Run: headless pygame with SDL's dummy video driver; simulated clock (each Clock.tick advances the game by its frame time, no real sleeping); random seed 0; keys injected as events and as key.get_pressed() state; no mouse input.
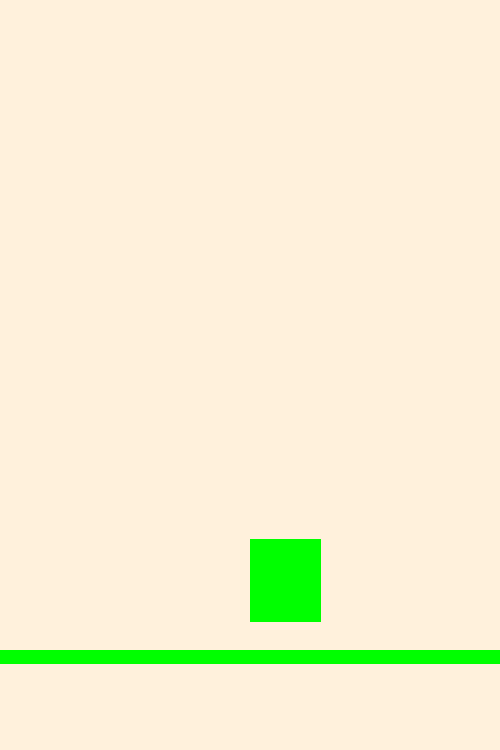
Frame 1 of 4 · flips 1–60 · no input
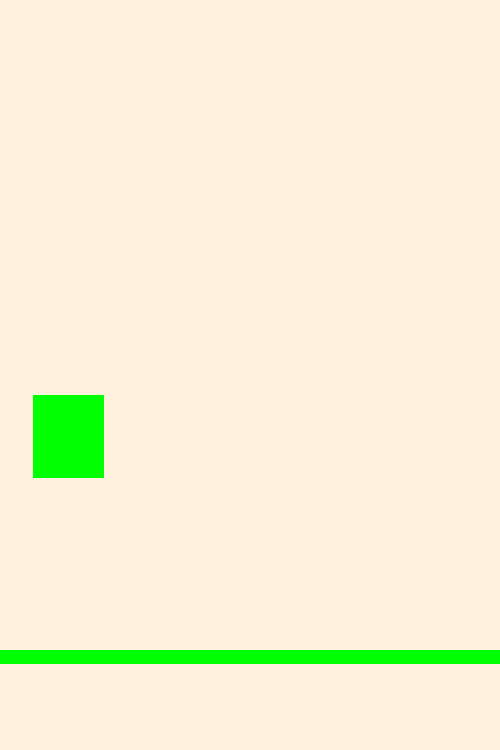
Frame 2 of 4 · flips 61–180 · tapped SPACE, RETURN · held RIGHT (→), D
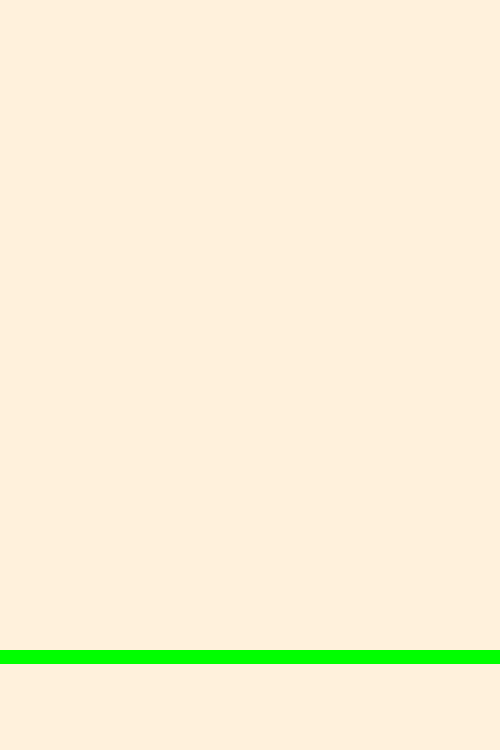
Frame 3 of 4 · flips 181–300 · held DOWN (↓), S
Frame 4 of 4 · flips 301–420 · held LEFT (←), A, UP (↑), W · screen unchanged from frame 3, image omitted

The pygame program that drew these frames:

import pygame
pygame.init()

# configuration variables
SCREEN_WIDTH = 500
SCREEN_HEIGHT = SCREEN_WIDTH * 1.5
PLAYER_WIDTH = SCREEN_WIDTH / 7
PLAYER_HEIGHT = SCREEN_WIDTH / 6
MAX_X_SPEED = 7

# pygame setup
screen = pygame.display.set_mode((SCREEN_WIDTH, SCREEN_HEIGHT))
clock = pygame.time.Clock()
running = True
player_y = 250
player_y_speed = 0
player_x = 250
player_x_speed = 0

while running:
    # poll for events
    # pygame.QUIT event means the user clicked X to close your window
    for event in pygame.event.get():
        if event.type == pygame.QUIT:
            running = False
    
    # get which keys are being pressed
    player_x += player_x_speed
    keys_pressed = pygame.key.get_pressed()
    if keys_pressed[pygame.K_LEFT]:
        # move the player left
        player_x_speed -= 0.05
        if player_x_speed < -MAX_X_SPEED:
            player_x_speed = -MAX_X_SPEED
        if player_x < -PLAYER_WIDTH:
            player_x = SCREEN_WIDTH
    if keys_pressed[pygame.K_RIGHT]:
        # move the player right
        player_x_speed += 0.05
        if player_x_speed > MAX_X_SPEED:
            player_x_speed = MAX_X_SPEED
        if player_x > SCREEN_WIDTH:
            player_x = -PLAYER_WIDTH

    # make the player fall down
    player_y += player_y_speed
    player_y_speed += 0.2

    # make the player bounce
    if player_y >= 650 - PLAYER_HEIGHT:
        player_y_speed = -10

    # fill the screen with a color to wipe away anything from last frame
    screen.fill("#FFF1DC")

    # RENDER YOUR GAME HERE
    pygame.draw.rect(screen,"green",(player_x,player_y,SCREEN_WIDTH / 7,SCREEN_WIDTH / 6))
    pygame.draw.rect(screen,"green",(0, 650,SCREEN_WIDTH,SCREEN_WIDTH / 35))

    # flip() the display to put your work on screen
    pygame.display.flip()

    clock.tick(60)  # limits FPS to 60

pygame.quit()
